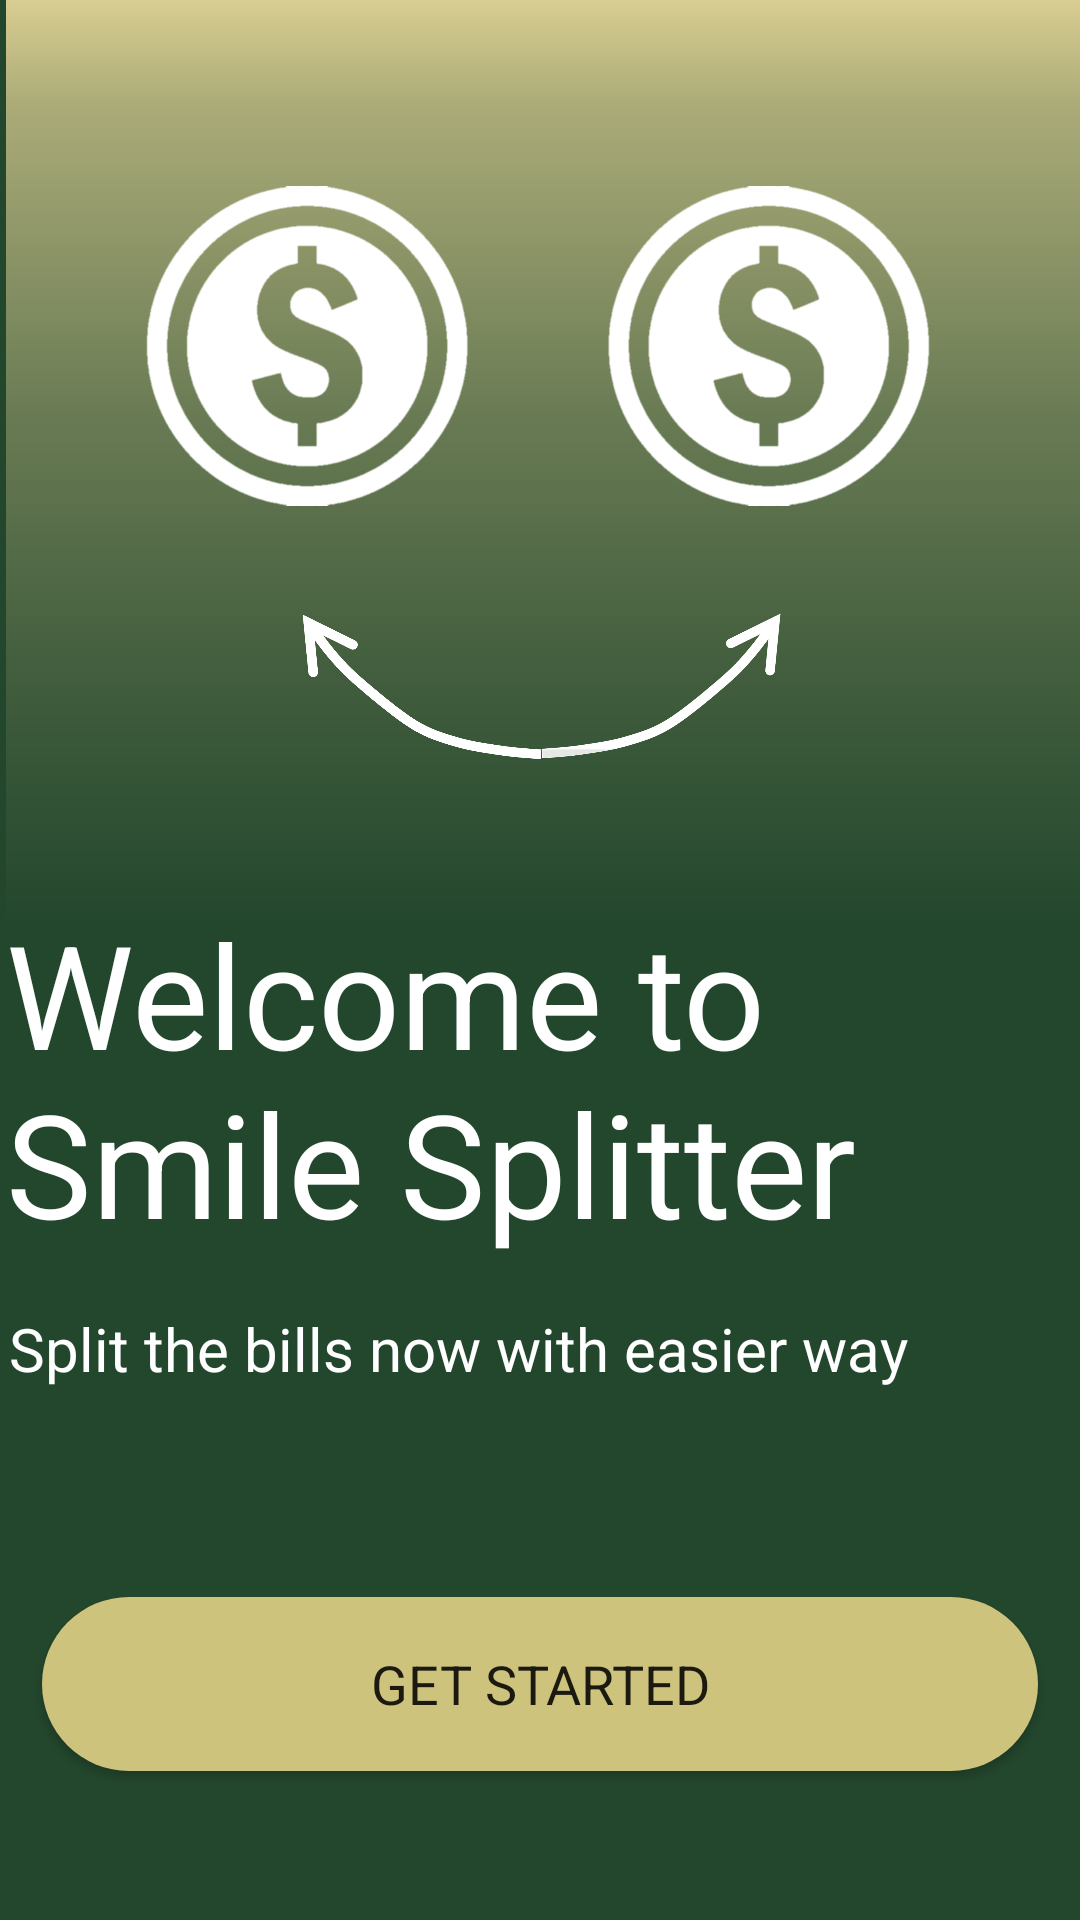

Android layout source for this screen:
<!-- AndroidManifest.xml: application theme Theme.IndividualAssignemnt -->
<!-- res/layout/activity_get_started.xml -->
<?xml version="1.0" encoding="utf-8"?>
<androidx.constraintlayout.widget.ConstraintLayout xmlns:android="http://schemas.android.com/apk/res/android"
    xmlns:app="http://schemas.android.com/apk/res-auto"
    xmlns:tools="http://schemas.android.com/tools"
    android:layout_width="match_parent"
    android:layout_height="match_parent"
    android:background="#23472d"
    tools:context=".MainActivity" >

    <ImageView
        android:id="@+id/gradient"
        android:layout_width="394dp"
        android:layout_height="390dp"
        app:layout_constraintBottom_toBottomOf="parent"
        app:layout_constraintEnd_toEndOf="parent"
        app:layout_constraintHorizontal_bias="0.0"
        app:layout_constraintStart_toStartOf="parent"
        app:layout_constraintTop_toTopOf="parent"
        app:layout_constraintVertical_bias="0.0"
        app:srcCompat="@drawable/brown_gradient" />

    <ImageView
        android:id="@+id/logo"
        android:layout_width="265dp"
        android:layout_height="223dp"
        app:layout_constraintBottom_toTopOf="@+id/Intro"
        app:layout_constraintEnd_toEndOf="parent"
        app:layout_constraintStart_toStartOf="parent"
        app:layout_constraintTop_toTopOf="parent"
        app:layout_constraintVertical_bias="0.604"
        app:srcCompat="@drawable/white_logo" />

    <TextView
        android:id="@+id/Intro"
        style="@style/Widget.AppCompat.TextView"
        android:layout_width="358dp"
        android:layout_height="137dp"
        android:layout_marginTop="24dp"
        android:text="@string/Intro"
        android:textAppearance="@style/TextAppearance.AppCompat.Display3"
        android:textColor="#FFFFFF"
        android:textSize="48sp"
        app:fontFamily="@font/oxygen_bold"
        app:layout_constraintBottom_toBottomOf="parent"
        app:layout_constraintEnd_toEndOf="parent"
        app:layout_constraintHorizontal_bias="1.0"
        app:layout_constraintHorizontal_weight="1"
        app:layout_constraintStart_toStartOf="parent"
        app:layout_constraintTop_toTopOf="parent"
        app:layout_constraintVertical_bias="0.574"
        app:layout_constraintVertical_weight="1" />

    <TextView
        android:id="@+id/intro_tv"
        android:layout_width="357dp"
        android:layout_height="42dp"
        android:text="@string/intro_tv"
        android:textAppearance="@style/TextAppearance.AppCompat.Body1"
        android:textColor="#FFFFFF"
        android:textSize="20sp"
        app:fontFamily="@font/oxygen_light"
        app:layout_constraintBottom_toBottomOf="parent"
        app:layout_constraintEnd_toEndOf="parent"
        app:layout_constraintHorizontal_bias="1.0"
        app:layout_constraintStart_toStartOf="parent"
        app:layout_constraintTop_toBottomOf="@+id/Intro"
        app:layout_constraintVertical_bias="0.0" />

    <Button
        android:id="@+id/btn_getstarted"
        android:layout_width="332dp"
        android:layout_height="58dp"
        android:text="Get Started"
        android:textSize="18sp"
        android:background="@drawable/rounded_button"
        app:backgroundTint="#CDC37D"
        app:layout_constraintBottom_toBottomOf="parent"
        app:layout_constraintEnd_toEndOf="parent"
        app:layout_constraintStart_toStartOf="parent"
        app:layout_constraintTop_toBottomOf="@+id/intro_tv"
        app:layout_constraintVertical_bias="0.524"
        app:strokeColor="#D1C36D"
        app:fontFamily="@font/oxygen_light"/>
</androidx.constraintlayout.widget.ConstraintLayout>
<!-- resources referenced by this layout -->
<resources>
  <!-- drawable brown_gradient: png bitmap (drawable, 30758 bytes) -->
  <!-- drawable rounded_button (drawable) -->
  <?xml version="1.0" encoding="utf-8"?>
  <shape xmlns:android="http://schemas.android.com/apk/res/android"
      android:shape="rectangle">
  
      
      <solid android:color="@color/brown" />
  
      
      <corners
          android:topLeftRadius="30dp"
          android:topRightRadius="30dp"
          android:bottomLeftRadius="30dp"
          android:bottomRightRadius="30dp" />
  </shape>
  <!-- drawable white_logo: png bitmap (drawable, 357161 bytes) -->
  <string name="Intro">Welcome to Smile Splitter</string>
  <string name="intro_tv">Split the bills now with easier way</string>
  <style name="Theme.IndividualAssignemnt" parent="Theme.MaterialComponents.DayNight.DarkActionBar">
          
          <item name="colorPrimary">#23472F</item>
          <item name="colorPrimaryVariant">#23472F</item>
          <item name="colorOnPrimary">@color/white</item>
          
          <item name="colorSecondary">@color/teal_200</item>
          <item name="colorSecondaryVariant">@color/black</item>
          <item name="colorOnSecondary">@color/black</item>
          
          <item name="android:statusBarColor" tools:targetApi="l">?attr/colorPrimaryVariant</item>
          
      </style>
  <color name="brown"> #CDC37D</color>
  <color name="white">#FFFFFFFF</color>
  <color name="teal_200">#000000</color>
  <color name="black">#FF000000</color>
</resources>
